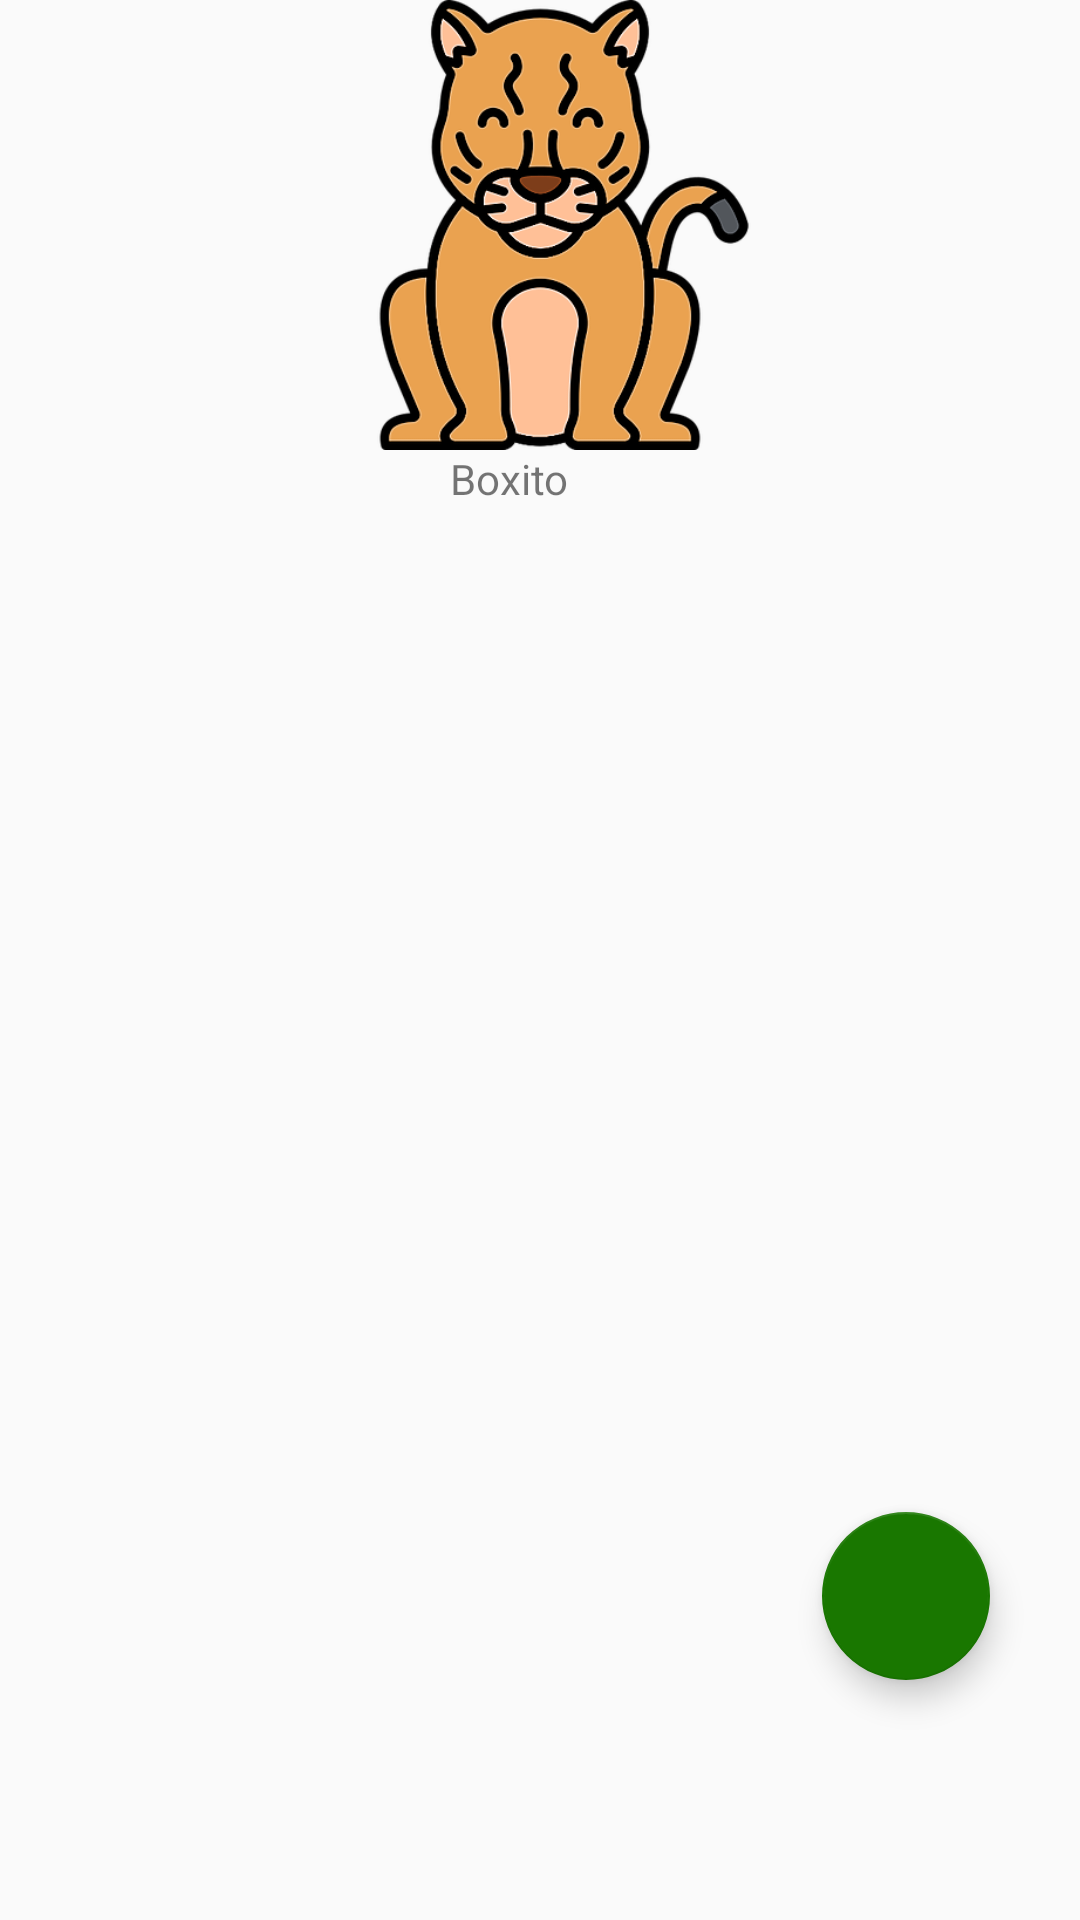

Produce the Android XML layout that renders to this screen, including the resource entries it uses.
<!-- AndroidManifest.xml: application theme AppTheme -->
<!-- res/layout/fragment_detalle.xml -->
<FrameLayout xmlns:android="http://schemas.android.com/apk/res/android"
    xmlns:tools="http://schemas.android.com/tools"
    android:layout_width="match_parent"
    android:layout_height="match_parent"
    xmlns:app="http://schemas.android.com/apk/res-auto"
    tools:context=".fragment.DetalleFragment">

    

    <TextView
        android:layout_width="wrap_content"
        android:layout_height="wrap_content"
        android:text="Boxito"
        android:layout_below="@+id/ivImagenPerfil"
        android:layout_marginTop="150dp"
        android:layout_marginLeft="150dp" />

    <ImageView
        android:id="@+id/ivImagenPerfil"
        android:layout_width="150dp"
        android:layout_height="150dp"
        android:layout_gravity="center_horizontal|top"
        android:src="@drawable/cougar"/>


    <android.support.v7.widget.RecyclerView
        android:id="@+id/rvPerritos"
        android:layout_width="match_parent"
        android:layout_height="match_parent"
        android:layout_below="@+id/ivImagenPerfil"
        android:layout_centerHorizontal="true"
        android:layout_marginTop="150dp" />

    <android.support.design.widget.FloatingActionButton
        android:id="@+id/btnCamara"
        android:layout_width="wrap_content"
        android:layout_height="wrap_content"
        android:src="@drawable/camera_48"
        android:layout_gravity="bottom|end"
        app:elevation="6dp"
        android:layout_marginRight="30dp"
        android:layout_marginBottom="80dp"
        android:layout_marginEnd="30dp"
        android:layout_alignParentBottom="true"
        android:layout_alignParentRight="true"
        android:layout_alignParentEnd="true"
        />
    

</FrameLayout>
<!-- resources referenced by this layout -->
<resources>
  <!-- drawable cougar: png bitmap (drawable-hdpi, 33336 bytes) -->
  <style name="AppTheme" parent="Theme.AppCompat.Light.NoActionBar">
  
      
          
          <item name="colorPrimary">#FF0000</item>
          <item name="colorPrimaryDark">@color/colorPrimaryDark</item>
          <item name="colorAccent">@color/colorAccent</item>
  
          <item name="windowActionBar">false</item>
          <item name="windowNoTitle">true</item>
  
      </style>
  <color name="colorPrimaryDark">#303F9F</color>
  <color name="colorAccent">#197700</color>
</resources>
